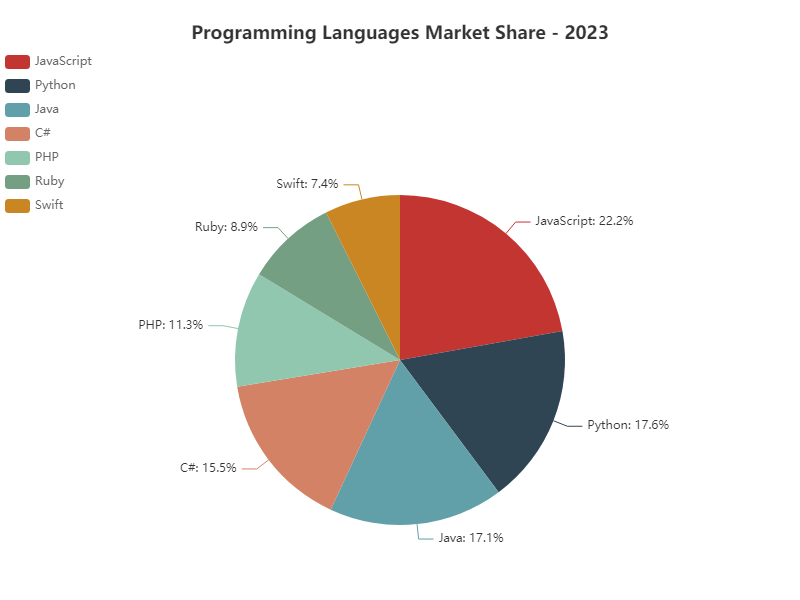

Values plotted in this chart, from the file beside it:
Language, Market Share
JavaScript, 22.2
Python, 17.6
Java, 17.1
C#, 15.5
PHP, 11.3
Ruby, 8.9
Swift, 7.4
